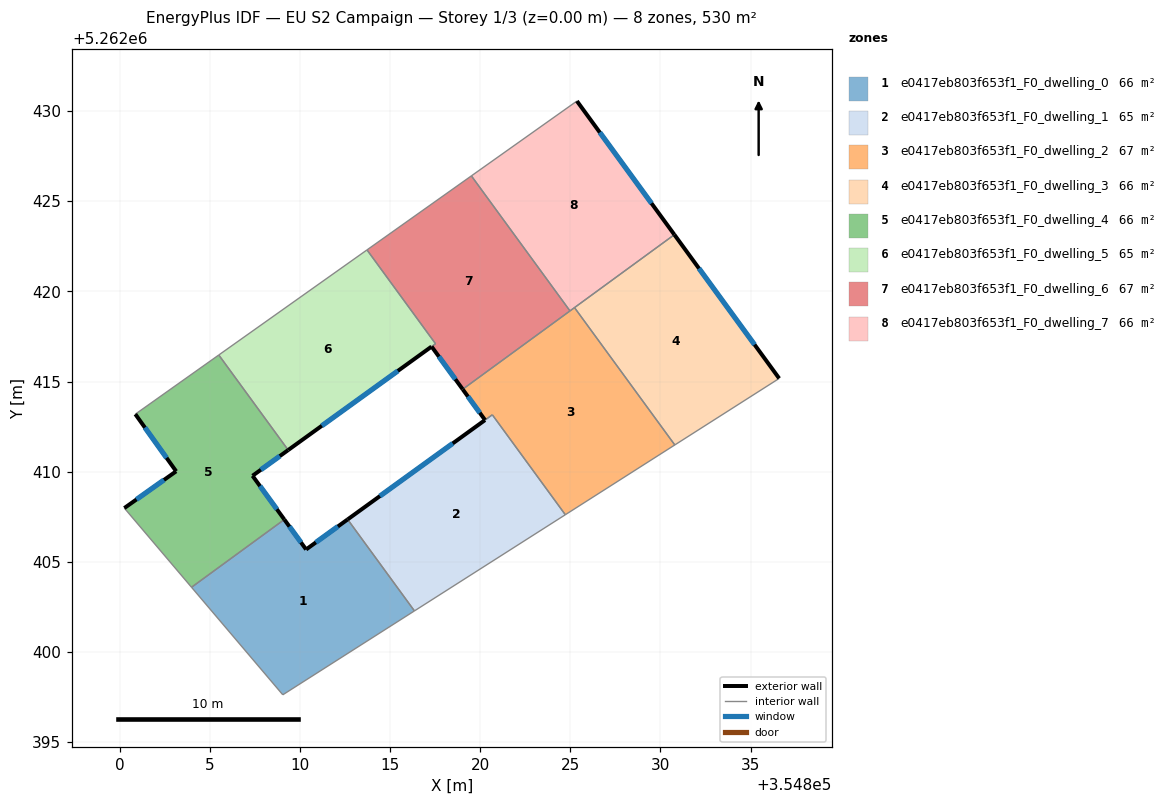
=== STOREY PLAN SPEC (per zone: floor XY polygon, exterior-wall plan segments, windows/doors) ===
zone 1: e0417eb803f653f1_F0_dwelling_0  (66.2 m²)
  floor: (354812.65, 5262407.35) (354816.35, 5262402.27) (354809.05, 5262397.62) (354803.98, 5262403.58) (354809.13, 5262407.34) (354810.34, 5262405.68)
  exterior wall: (354810.34, 5262405.68) – (354809.13, 5262407.34)  [2.1 m]
    window: (354810.06, 5262406.07) – (354809.42, 5262406.95)  [1.7 m²]
  exterior wall: (354812.65, 5262407.35) – (354810.34, 5262405.68)  [2.8 m]
    window: (354812.10, 5262406.96) – (354810.88, 5262406.07)  [2.4 m²]
  interior walls: 4
zone 2: e0417eb803f653f1_F0_dwelling_1  (65.2 m²)
  floor: (354820.67, 5262413.16) (354824.72, 5262407.61) (354816.35, 5262402.27) (354812.65, 5262407.35)
  exterior wall: (354820.27, 5262412.86) – (354812.65, 5262407.35)  [9.4 m]
    window: (354818.48, 5262411.57) – (354814.44, 5262408.64)  [7.9 m²]
  interior walls: 4
zone 3: e0417eb803f653f1_F0_dwelling_2  (67.2 m²)
  floor: (354825.23, 5262419.10) (354830.80, 5262411.48) (354824.72, 5262407.61) (354820.68, 5262413.15) (354820.27, 5262412.86) (354819.03, 5262414.57)
  exterior wall: (354819.03, 5262414.57) – (354820.27, 5262412.86)  [2.1 m]
    window: (354819.32, 5262414.17) – (354819.98, 5262413.26)  [1.8 m²]
  interior walls: 6
zone 4: e0417eb803f653f1_F0_dwelling_3  (66.2 m²)
  floor: (354830.77, 5262423.15) (354836.59, 5262415.17) (354830.80, 5262411.48) (354825.23, 5262419.10)
  exterior wall: (354836.59, 5262415.17) – (354830.77, 5262423.15)  [9.9 m]
    window: (354835.22, 5262417.05) – (354832.14, 5262421.28)  [8.3 m²]
  interior walls: 3
zone 5: e0417eb803f653f1_F0_dwelling_4  (66.2 m²)
  floor: (354805.50, 5262416.47) (354809.35, 5262411.20) (354807.37, 5262409.77) (354809.13, 5262407.34) (354803.98, 5262403.58) (354800.26, 5262407.98) (354803.13, 5262410.02) (354800.87, 5262413.19)
  exterior wall: (354807.37, 5262409.77) – (354809.35, 5262411.20)  [2.4 m]
    window: (354807.83, 5262410.11) – (354808.88, 5262410.86)  [2.1 m²]
  exterior wall: (354809.13, 5262407.34) – (354807.37, 5262409.77)  [3.0 m]
    window: (354808.72, 5262407.91) – (354807.78, 5262409.20)  [2.5 m²]
  exterior wall: (354803.13, 5262410.02) – (354800.26, 5262407.98)  [3.5 m]
    window: (354802.46, 5262409.54) – (354800.93, 5262408.46)  [3.0 m²]
  exterior wall: (354800.87, 5262413.19) – (354803.13, 5262410.02)  [3.9 m]
    window: (354801.40, 5262412.45) – (354802.60, 5262410.76)  [3.3 m²]
  interior walls: 4
zone 6: e0417eb803f653f1_F0_dwelling_5  (65.4 m²)
  floor: (354813.72, 5262422.30) (354817.52, 5262417.10) (354817.30, 5262416.94) (354809.35, 5262411.20) (354805.50, 5262416.47)
  exterior wall: (354809.35, 5262411.20) – (354817.30, 5262416.94)  [9.8 m]
    window: (354811.21, 5262412.55) – (354815.43, 5262415.59)  [8.3 m²]
  interior walls: 4
zone 7: e0417eb803f653f1_F0_dwelling_6  (67.0 m²)
  floor: (354819.51, 5262426.41) (354824.98, 5262418.92) (354819.03, 5262414.57) (354817.30, 5262416.94) (354817.52, 5262417.10) (354813.72, 5262422.30)
  exterior wall: (354817.30, 5262416.94) – (354819.03, 5262414.57)  [2.9 m]
    window: (354817.71, 5262416.38) – (354818.62, 5262415.13)  [2.5 m²]
  interior walls: 5
zone 8: e0417eb803f653f1_F0_dwelling_7  (66.2 m²)
  floor: (354825.37, 5262430.56) (354830.77, 5262423.15) (354824.98, 5262418.92) (354819.51, 5262426.41)
  exterior wall: (354830.77, 5262423.15) – (354825.37, 5262430.56)  [9.2 m]
    window: (354829.50, 5262424.89) – (354826.64, 5262428.82)  [7.7 m²]
  interior walls: 4

=== DERIVED (storey summary) ===
Building: EU S2 Campaign
Storey: 1 of 3  (floor level z = 0.00 m)
Storey gross floor area: 529.6 m²
Zones on this storey: 8
  - e0417eb803f653f1_F0_dwelling_0: floor 66.2 m²; exterior wall 4.9 m (14.7 m²); 2 window(s) 4.1 m²; WWR 28.1%
  - e0417eb803f653f1_F0_dwelling_1: floor 65.2 m²; exterior wall 9.4 m (28.2 m²); 1 window(s) 7.9 m²; WWR 28.1%
  - e0417eb803f653f1_F0_dwelling_2: floor 67.2 m²; exterior wall 2.1 m (6.3 m²); 1 window(s) 1.8 m²; WWR 28.1%
  - e0417eb803f653f1_F0_dwelling_3: floor 66.2 m²; exterior wall 9.9 m (29.6 m²); 1 window(s) 8.3 m²; WWR 28.1%
  - e0417eb803f653f1_F0_dwelling_4: floor 66.2 m²; exterior wall 12.9 m (38.6 m²); 4 window(s) 10.9 m²; WWR 28.1%
  - e0417eb803f653f1_F0_dwelling_5: floor 65.4 m²; exterior wall 9.8 m (29.4 m²); 1 window(s) 8.3 m²; WWR 28.1%
  - e0417eb803f653f1_F0_dwelling_6: floor 67.0 m²; exterior wall 2.9 m (8.8 m²); 1 window(s) 2.5 m²; WWR 28.1%
  - e0417eb803f653f1_F0_dwelling_7: floor 66.2 m²; exterior wall 9.2 m (27.5 m²); 1 window(s) 7.7 m²; WWR 28.1%
Zone adjacency (shared interzone walls):
  - e0417eb803f653f1_F0_dwelling_0 ↔ e0417eb803f653f1_F0_dwelling_1
  - e0417eb803f653f1_F0_dwelling_0 ↔ e0417eb803f653f1_F0_dwelling_4
  - e0417eb803f653f1_F0_dwelling_1 ↔ e0417eb803f653f1_F0_dwelling_2
  - e0417eb803f653f1_F0_dwelling_2 ↔ e0417eb803f653f1_F0_dwelling_3
  - e0417eb803f653f1_F0_dwelling_2 ↔ e0417eb803f653f1_F0_dwelling_6
  - e0417eb803f653f1_F0_dwelling_2 ↔ e0417eb803f653f1_F0_dwelling_7
  - e0417eb803f653f1_F0_dwelling_3 ↔ e0417eb803f653f1_F0_dwelling_7
  - e0417eb803f653f1_F0_dwelling_4 ↔ e0417eb803f653f1_F0_dwelling_5
  - e0417eb803f653f1_F0_dwelling_5 ↔ e0417eb803f653f1_F0_dwelling_6
  - e0417eb803f653f1_F0_dwelling_6 ↔ e0417eb803f653f1_F0_dwelling_7